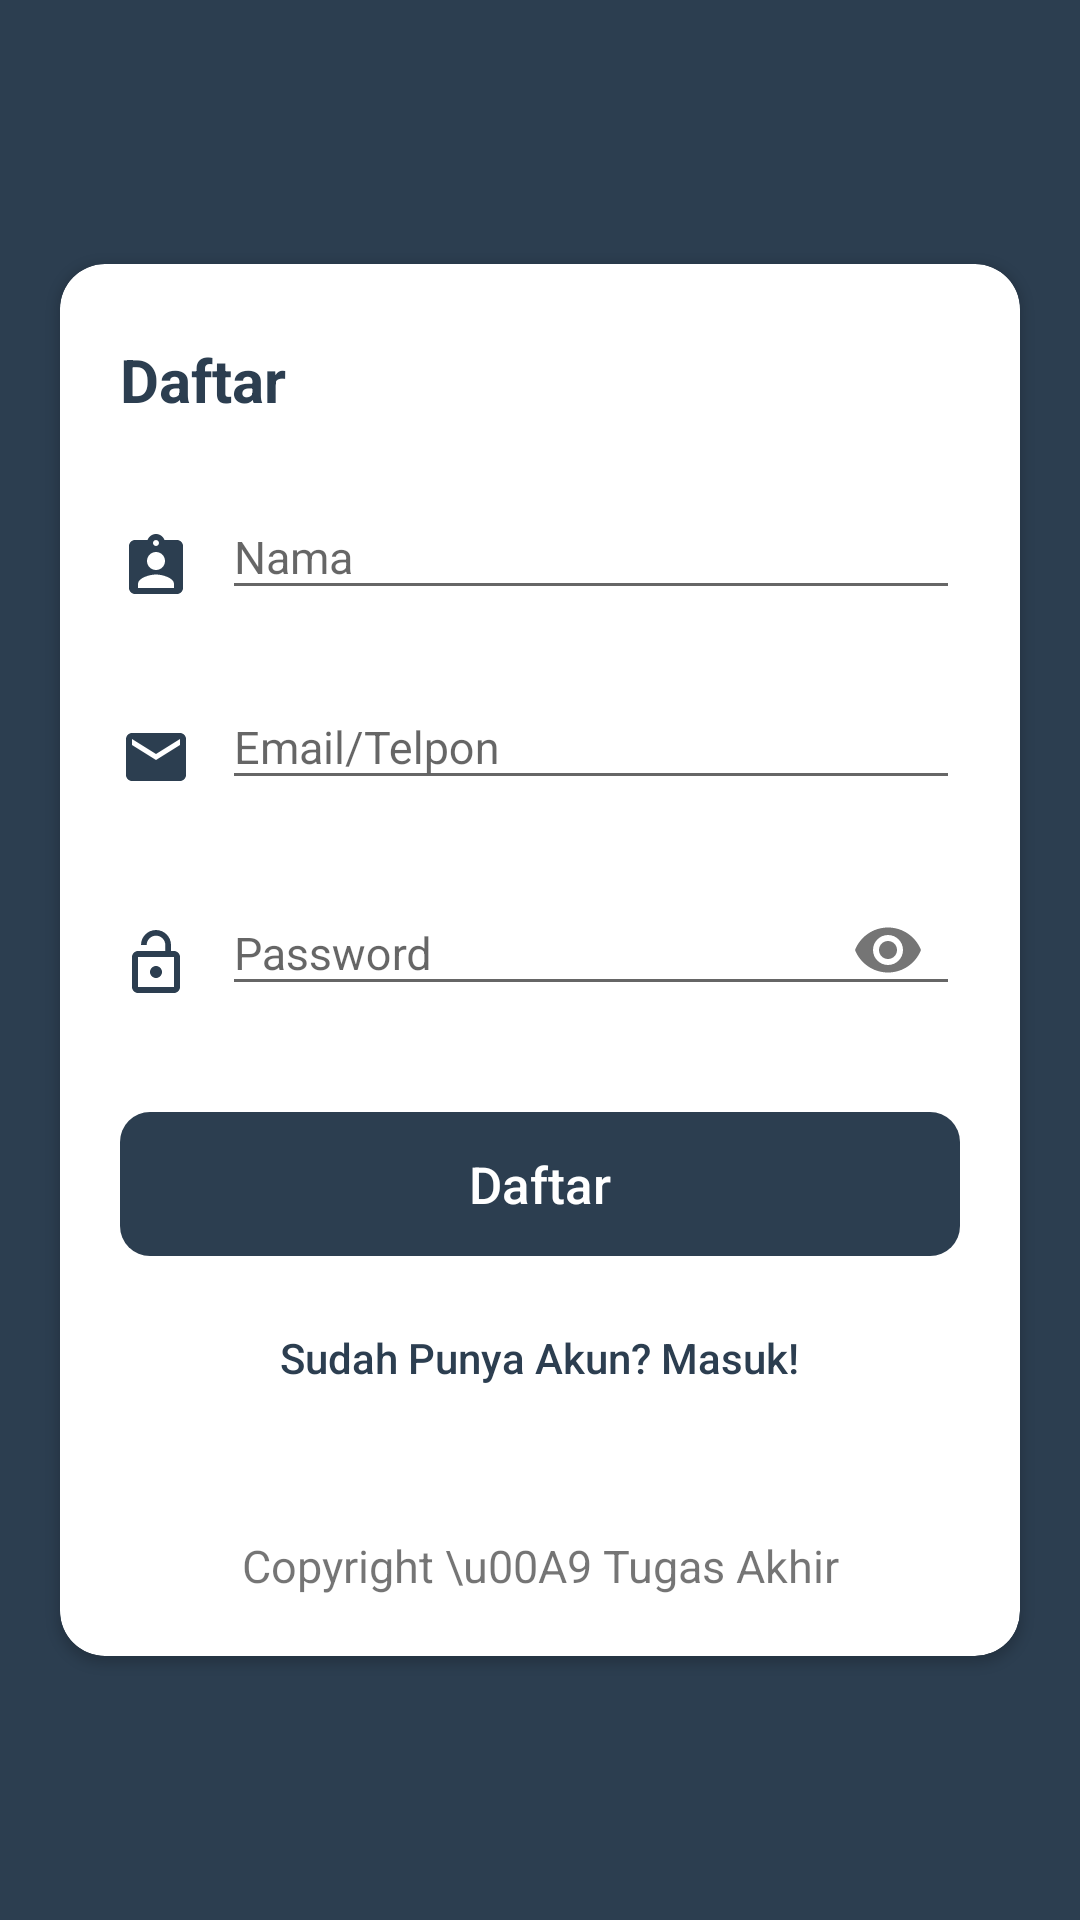

Here is an Android app screen rendered from its layout file. Give the layout XML and the strings, colors and styles it references.
<!-- AndroidManifest.xml: application theme Theme.DiagnosaPenyakit -->
<!-- res/layout/activity_menu__register.xml -->
<?xml version="1.0" encoding="utf-8"?>
<ScrollView xmlns:android="http://schemas.android.com/apk/res/android"
    xmlns:app="http://schemas.android.com/apk/res-auto"
    xmlns:tools="http://schemas.android.com/tools"
    android:layout_width="match_parent"
    android:background="@color/mainTextDark"
    android:layout_height="match_parent">
    <androidx.cardview.widget.CardView
        android:id="@+id/FormRegister"
        app:cardCornerRadius="15dp"
        android:layout_marginRight="20dp"
        android:layout_marginLeft="20dp"
        android:layout_gravity="center"
        android:gravity="center"
        android:layout_width="match_parent"
        android:layout_height="wrap_content"
        android:orientation="vertical">
        <LinearLayout
            android:layout_gravity="center"
            android:gravity="center"
            android:id="@+id/two"
            android:layout_width="match_parent"
            android:layout_height="wrap_content"
            android:orientation="vertical"
            android:padding="20dp">
            <TextView
                android:layout_width="match_parent"
                android:layout_height="wrap_content"
                android:layout_marginTop="5dp"
                android:text="@string/daftar"
                android:textColor="@color/mainTextDark"
                android:textSize="20sp"
                android:textStyle="bold" />
            <LinearLayout
                android:layout_width="match_parent"
                android:layout_height="wrap_content"
                android:layout_marginTop="15dp"
                android:gravity="center"
                android:orientation="horizontal">
                <ImageView
                    android:layout_width="wrap_content"
                    android:layout_height="wrap_content"
                    android:layout_marginTop="10dp"
                    android:paddingRight="10dp"
                    android:src="@drawable/ic_name"
                    android:paddingEnd="10dp" />
                <com.google.android.material.textfield.TextInputLayout
                    android:layout_width="match_parent"
                    android:layout_height="wrap_content"
                    app:passwordToggleEnabled="false">
                    <com.google.android.material.textfield.TextInputEditText
                        android:id="@+id/RegisterName"
                        android:layout_width="match_parent"
                        android:layout_height="wrap_content"
                        android:backgroundTintMode="@color/mainColor"
                        android:hint="@string/nama"
                        android:inputType="text"
                        android:textSize="15sp"
                        tools:targetApi="lollipop" />
                </com.google.android.material.textfield.TextInputLayout>
            </LinearLayout>
            <LinearLayout
                android:layout_width="match_parent"
                android:layout_height="wrap_content"
                android:layout_marginTop="15dp"
                android:gravity="center"
                android:orientation="horizontal">
                <ImageView
                    android:layout_width="wrap_content"
                    android:layout_height="wrap_content"
                    android:layout_marginTop="10dp"
                    android:paddingRight="10dp"
                    android:src="@drawable/ic_email"
                    android:paddingEnd="10dp" />
                <com.google.android.material.textfield.TextInputLayout
                    android:layout_width="match_parent"
                    android:layout_height="wrap_content"
                    app:passwordToggleEnabled="false">
                    <com.google.android.material.textfield.TextInputEditText
                        android:id="@+id/RegisterEmail"
                        android:layout_width="match_parent"
                        android:layout_height="wrap_content"
                        android:backgroundTintMode="@color/mainColor"
                        android:hint="@string/email"
                        android:inputType="text"
                        android:textSize="15sp"
                        tools:targetApi="lollipop" />
                </com.google.android.material.textfield.TextInputLayout>
            </LinearLayout>
            <LinearLayout
                android:layout_width="match_parent"
                android:layout_height="wrap_content"
                android:layout_marginTop="15dp"
                android:gravity="center"
                android:orientation="horizontal">
                <ImageView
                    android:layout_width="wrap_content"
                    android:layout_height="wrap_content"
                    android:layout_marginTop="10dp"
                    android:paddingRight="10dp"
                    android:src="@drawable/pass_ic"
                    android:paddingEnd="10dp" />
                <com.google.android.material.textfield.TextInputLayout
                    android:layout_width="match_parent"
                    android:layout_height="wrap_content"
                    app:passwordToggleEnabled="true">
                    <com.google.android.material.textfield.TextInputEditText
                        android:id="@+id/RegsiterPassword"
                        android:layout_width="match_parent"
                        android:layout_height="wrap_content"
                        android:backgroundTintMode="@color/mainColor"
                        android:hint="@string/password"
                        android:inputType="textPassword"
                        android:textSize="15sp"
                        tools:targetApi="lollipop" />
                </com.google.android.material.textfield.TextInputLayout>
            </LinearLayout>
            <Button
                android:onClick="BtnRegister"
                android:id="@+id/BtnRegister"
                style="?android:attr/borderlessButtonStyle"
                android:layout_width="match_parent"
                android:layout_height="wrap_content"
                android:layout_marginTop="30dp"
                android:backgroundTint="@color/mainTextDark"
                android:background="@drawable/m_button"
                android:text="@string/daftar"
                android:textAllCaps="false"
                android:textColor="@color/c_white"
                android:textSize="17sp" />

            <Button
                android:onClick="BtnLoginRegister"
                android:id="@+id/BtnHaveAkun"
                android:layout_width="243dp"
                android:layout_height="wrap_content"
                android:layout_marginTop="10dp"
                android:layout_marginBottom="20dp"
                android:background="@android:color/transparent"
                android:text="@string/sudah"
                android:textAllCaps="false"
                android:textColor="@color/mainTextDark"
                android:textSize="14sp" />
        <LinearLayout
            android:layout_gravity="center"
            android:layout_width="match_parent"
            android:layout_height="wrap_content"
            android:layout_marginTop="15dp"
            android:gravity="center"
            android:orientation="horizontal">
            <TextView
                android:layout_gravity="center"
                android:gravity="center"
                android:layout_width="fill_parent"
                android:layout_height="wrap_content"
                android:text="Copyright \u00A9 Tugas Akhir"
                android:textSize="15dp" />
        </LinearLayout>
        </LinearLayout>
    </androidx.cardview.widget.CardView>
</ScrollView>
<!-- resources referenced by this layout -->
<resources>
  <color name="c_white">#ffffff</color>
  <color name="mainColor">#2abb9b</color>
  <color name="mainTextDark">#2c3e50</color>
  <!-- drawable ic_email (drawable) -->
  <vector android:height="24dp" android:tint="@color/mainTextDark"
      android:viewportHeight="24" android:viewportWidth="24"
      android:width="24dp" xmlns:android="http://schemas.android.com/apk/res/android">
      <path android:fillColor="@android:color/white" android:pathData="M20,4L4,4c-1.1,0 -1.99,0.9 -1.99,2L2,18c0,1.1 0.9,2 2,2h16c1.1,0 2,-0.9 2,-2L22,6c0,-1.1 -0.9,-2 -2,-2zM20,8l-8,5 -8,-5L4,6l8,5 8,-5v2z"/>
  </vector>
  <!-- drawable ic_name (drawable) -->
  <vector android:height="24dp" android:tint="@color/mainTextDark"
      android:viewportHeight="24" android:viewportWidth="24"
      android:width="24dp" xmlns:android="http://schemas.android.com/apk/res/android">
      <path android:fillColor="@android:color/white" android:pathData="M19,3h-4.18C14.4,1.84 13.3,1 12,1c-1.3,0 -2.4,0.84 -2.82,2L5,3c-1.1,0 -2,0.9 -2,2v14c0,1.1 0.9,2 2,2h14c1.1,0 2,-0.9 2,-2L21,5c0,-1.1 -0.9,-2 -2,-2zM12,3c0.55,0 1,0.45 1,1s-0.45,1 -1,1 -1,-0.45 -1,-1 0.45,-1 1,-1zM12,7c1.66,0 3,1.34 3,3s-1.34,3 -3,3 -3,-1.34 -3,-3 1.34,-3 3,-3zM18,19L6,19v-1.4c0,-2 4,-3.1 6,-3.1s6,1.1 6,3.1L18,19z"/>
  </vector>
  <!-- drawable m_button (drawable) -->
  <?xml version="1.0" encoding="utf-8"?>
  <shape xmlns:android="http://schemas.android.com/apk/res/android">
      <solid android:color="@color/mainTextDark" />
      <corners android:radius="10dp"/>
  
  </shape>
  <!-- drawable pass_ic (drawable) -->
  <vector android:height="24dp" android:tint="@color/mainTextDark"
      android:viewportHeight="24.0" android:viewportWidth="24.0"
      android:width="24dp" xmlns:android="http://schemas.android.com/apk/res/android">
      <path android:fillColor="#FF000000" android:pathData="M12,17c1.1,0 2,-0.9 2,-2s-0.9,-2 -2,-2 -2,0.9 -2,2 0.9,2 2,2zM18,8h-1L17,6c0,-2.76 -2.24,-5 -5,-5S7,3.24 7,6h1.9c0,-1.71 1.39,-3.1 3.1,-3.1 1.71,0 3.1,1.39 3.1,3.1v2L6,8c-1.1,0 -2,0.9 -2,2v10c0,1.1 0.9,2 2,2h12c1.1,0 2,-0.9 2,-2L20,10c0,-1.1 -0.9,-2 -2,-2zM18,20L6,20L6,10h12v10z"/>
  </vector>
  <string name="daftar">Daftar</string>
  <string name="email">Email/Telpon</string>
  <string name="nama">Nama</string>
  <string name="password">Password</string>
  <string name="sudah">Sudah Punya Akun? Masuk!</string>
  <style name="Theme.DiagnosaPenyakit" parent="Theme.AppCompat.Light.NoActionBar">
  
          <item name="colorPrimary">@color/purple_500</item>
          <item name="colorPrimaryVariant">@color/purple_700</item>
          <item name="colorOnPrimary">@color/white</item>
          
          <item name="colorSecondary">@color/teal_200</item>
          <item name="colorSecondaryVariant">@color/teal_700</item>
          <item name="colorOnSecondary">@color/black</item>
  
          <item name="android:statusBarColor" tools:targetApi="l">?attr/colorPrimaryVariant</item>
          
      </style>
  <color name="purple_500">#FF6200EE</color>
  <color name="purple_700">#FF3700B3</color>
  <color name="white">#FFFFFFFF</color>
  <color name="teal_200">#FF03DAC5</color>
  <color name="teal_700">#FF018786</color>
  <color name="black">#FF000000</color>
</resources>
